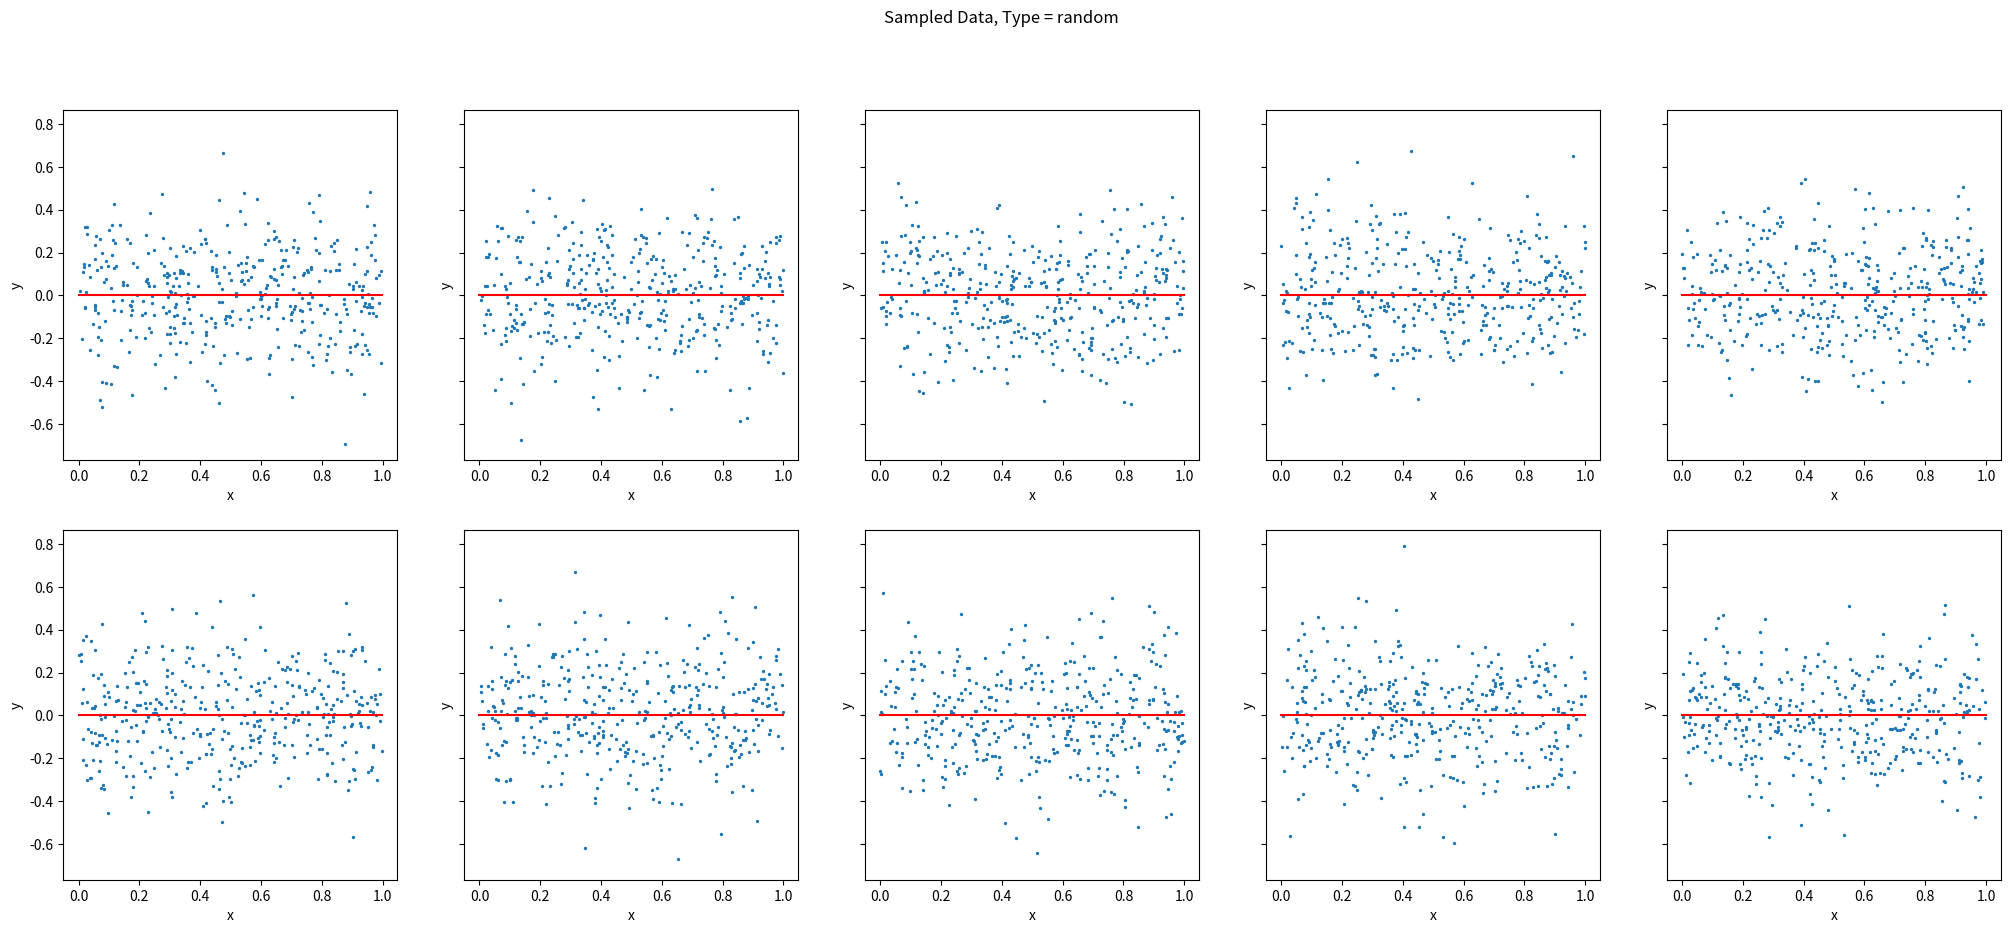
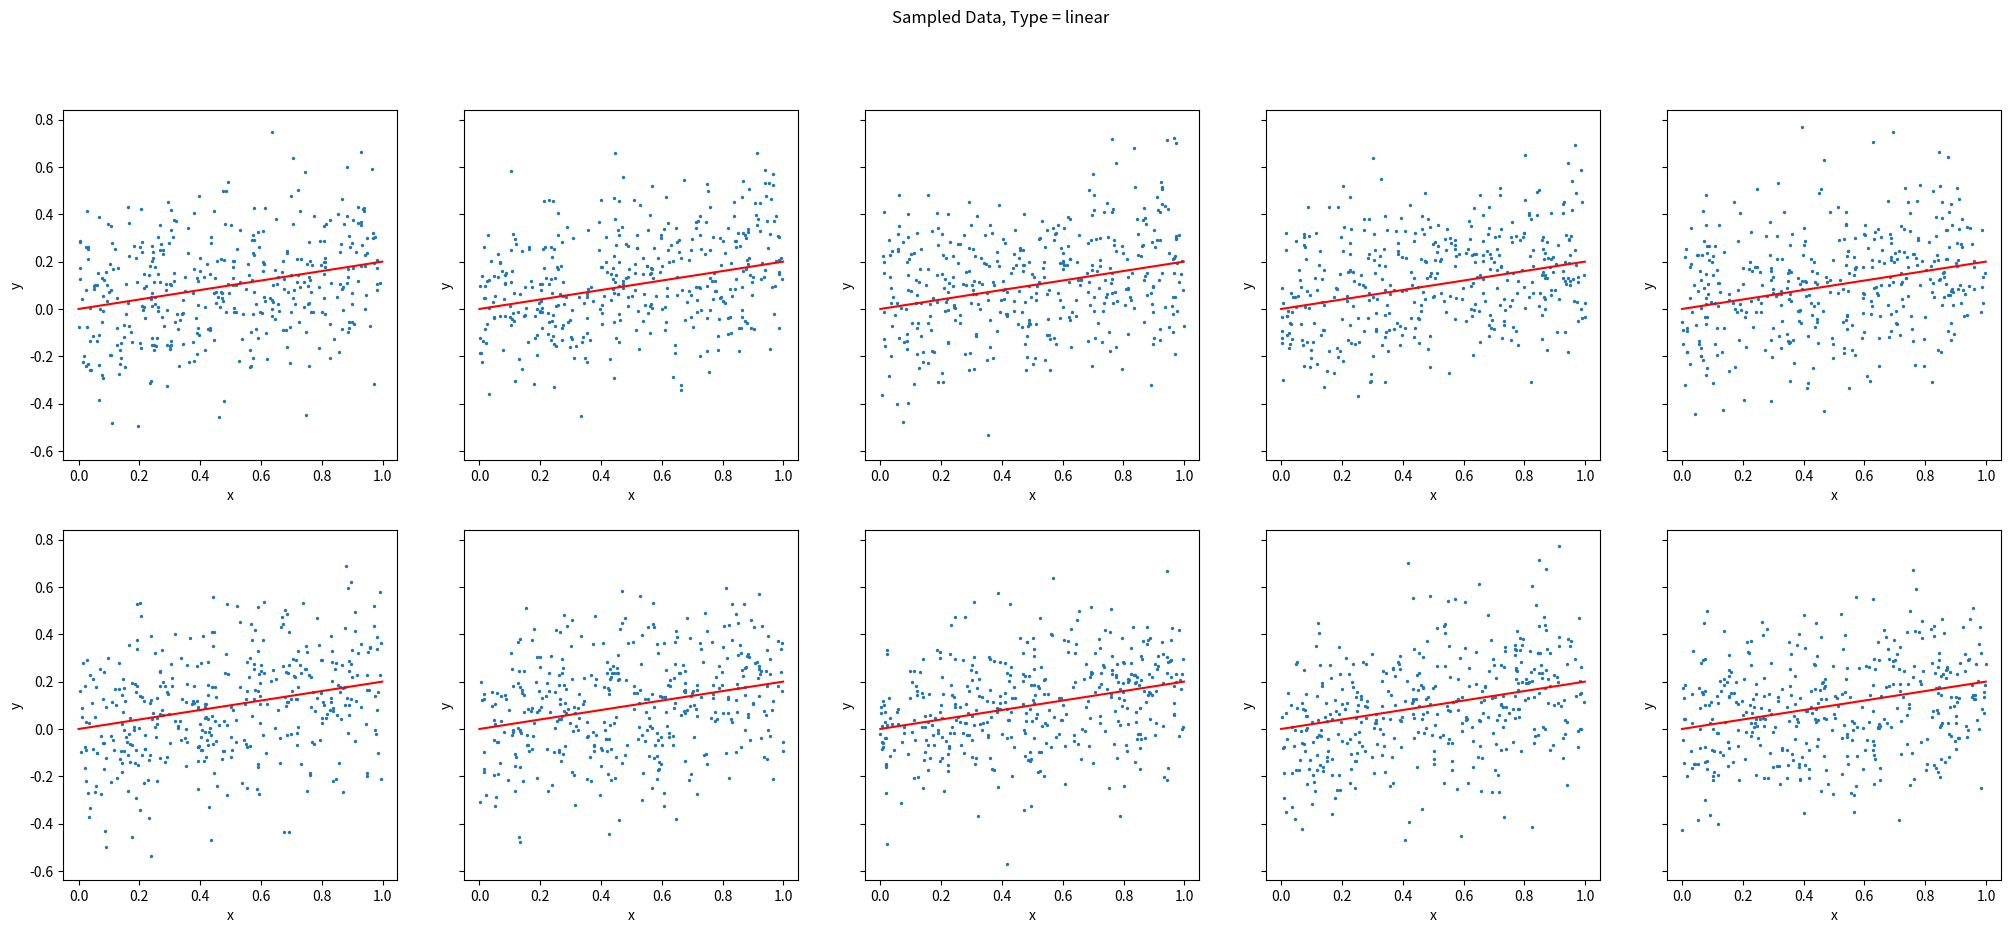
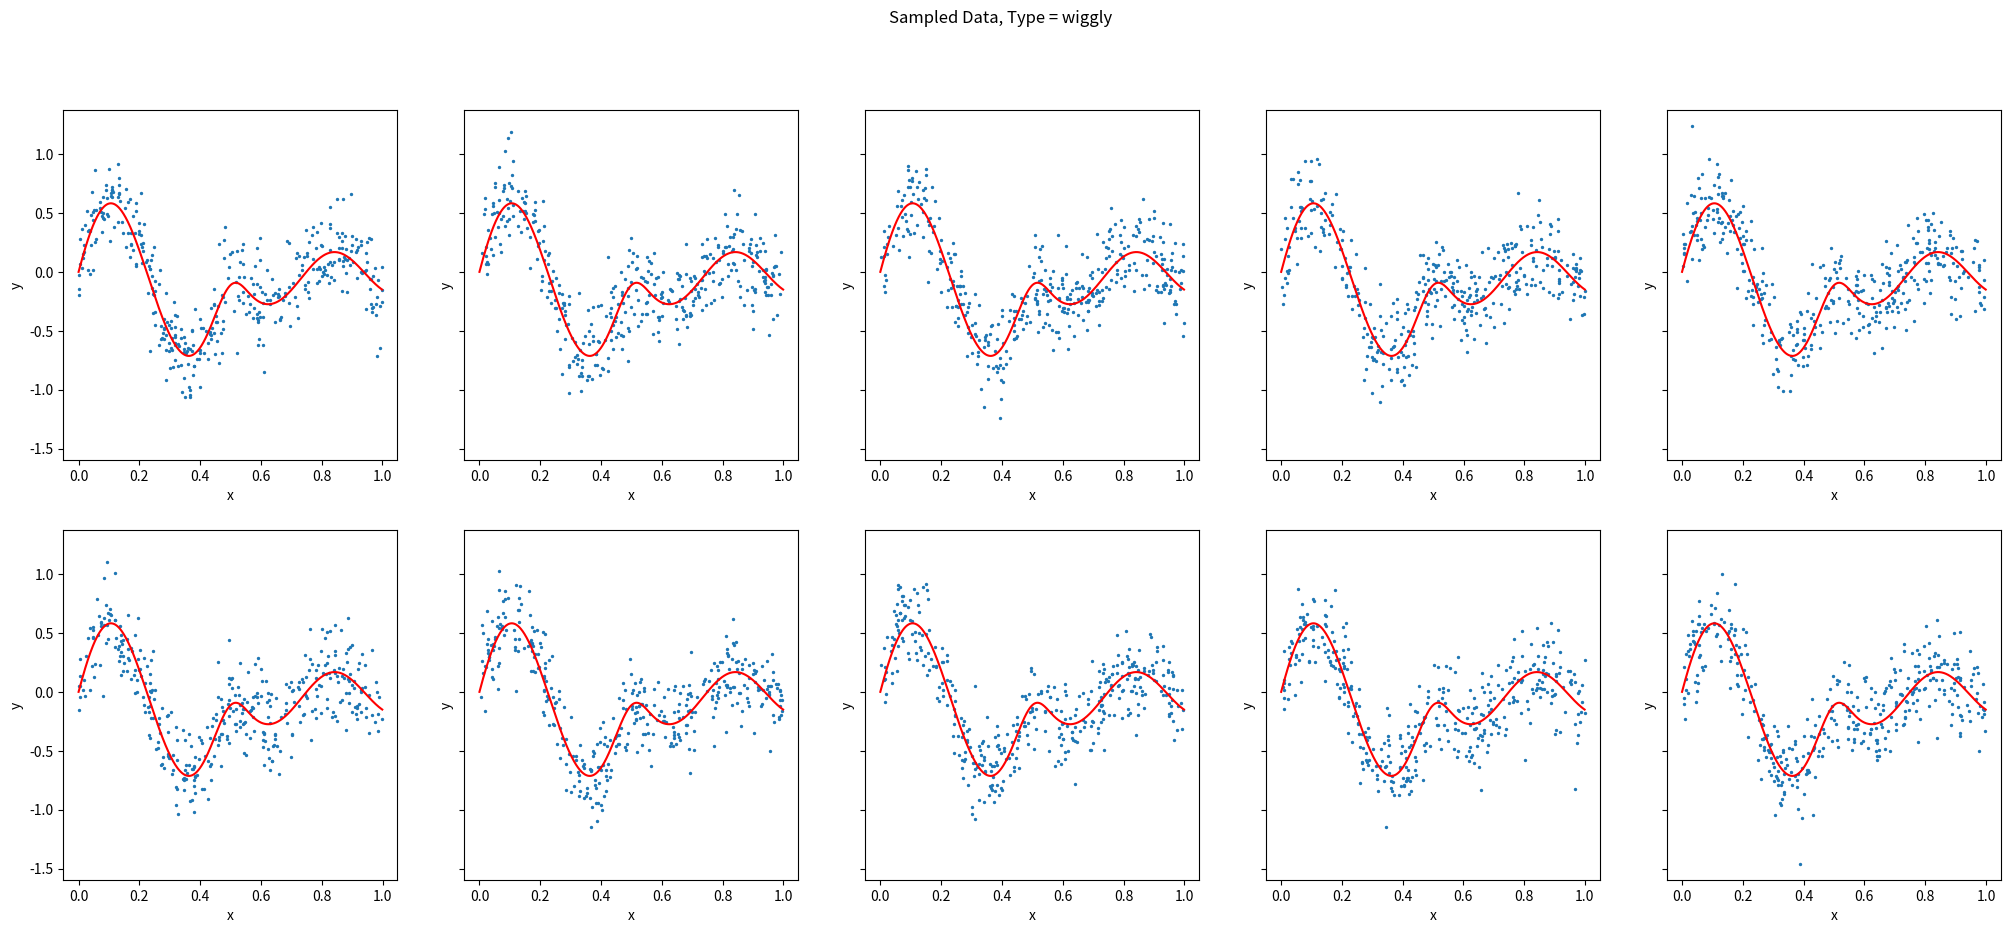

Write the Python code that produced these figures, in order.
# %%

import pandas as pd
import numpy as np
import os
import matplotlib.pyplot as plt


# %%
###################
# Data Simulation #
###################

# Setting the parameters:
n_sim = 400
x_dim = np.arange(0, 1, 0.001)
sd_sim = 0.2
np.random.seed(11)


# Data generation function
def f(x, a=0, b=1, m=1, k=1):
    return (
        1 / 5 * (a + b * x + m * ((np.cos(15 * k * x) - 1)+ 4 * np.exp(-((2 * x) ** 10)) * np.sin(12 * k * x)))
    )


# %%
### x and y normed between 1 and -1 ###
# test different values for k

a_values = np.array([0, 0, 0])
b_values = np.array([0, 1, 1])
k_values = np.array([0, 0, 1])

types = ["random", "linear", "wiggly"]

for j in range(len(k_values)):
    x_array = []
    y_array = []

    for i in range(10):
        x = np.random.uniform(low=0, high=1, size=n_sim)
        y = f(x, a=a_values[j], b=b_values[j], k=k_values[j])
        error = np.random.normal(loc=0.0, scale=sd_sim, size=n_sim)
        y = y + error

        x_array.append(x)
        y_array.append(y)

    # save results in csv
    x_df = pd.DataFrame(x_array)
    x_df.to_csv(f"./df_x_{types[j]}.csv")

    y_df = pd.DataFrame(y_array)
    y_df.to_csv(f"./df_y_{types[j]}.csv")

    # Plot the generated data and save it
    fig, axs = plt.subplots(2, 5, figsize=(25, 10), sharey=True)
    for i in range(10):
        if i < 5:
            axs[0, i].scatter(x_array[i], y_array[i], s=2)
            axs[0, i].plot(
                x_dim,
                f(x_dim, a=a_values[j], b=b_values[j], k=k_values[j]),
                color="red",
            )
            axs[0, i].set_xlabel("x")
            axs[0, i].set_ylabel("y")
        else:
            axs[1, i - 5].scatter(x_array[i], y_array[i], s=2)
            axs[1, i - 5].plot(
                x_dim,
                f(x_dim, a=a_values[j], b=b_values[j], k=k_values[j]),
                color="red",
            )
            axs[1, i - 5].set_xlabel("x")
            axs[1, i - 5].set_ylabel("y")
    fig.set_facecolor("white")
    fig.suptitle(f"Sampled Data, Type = {types[j]}")
    plt.savefig(f"./data_generation_{types[j]}.png")
    plt.show()
